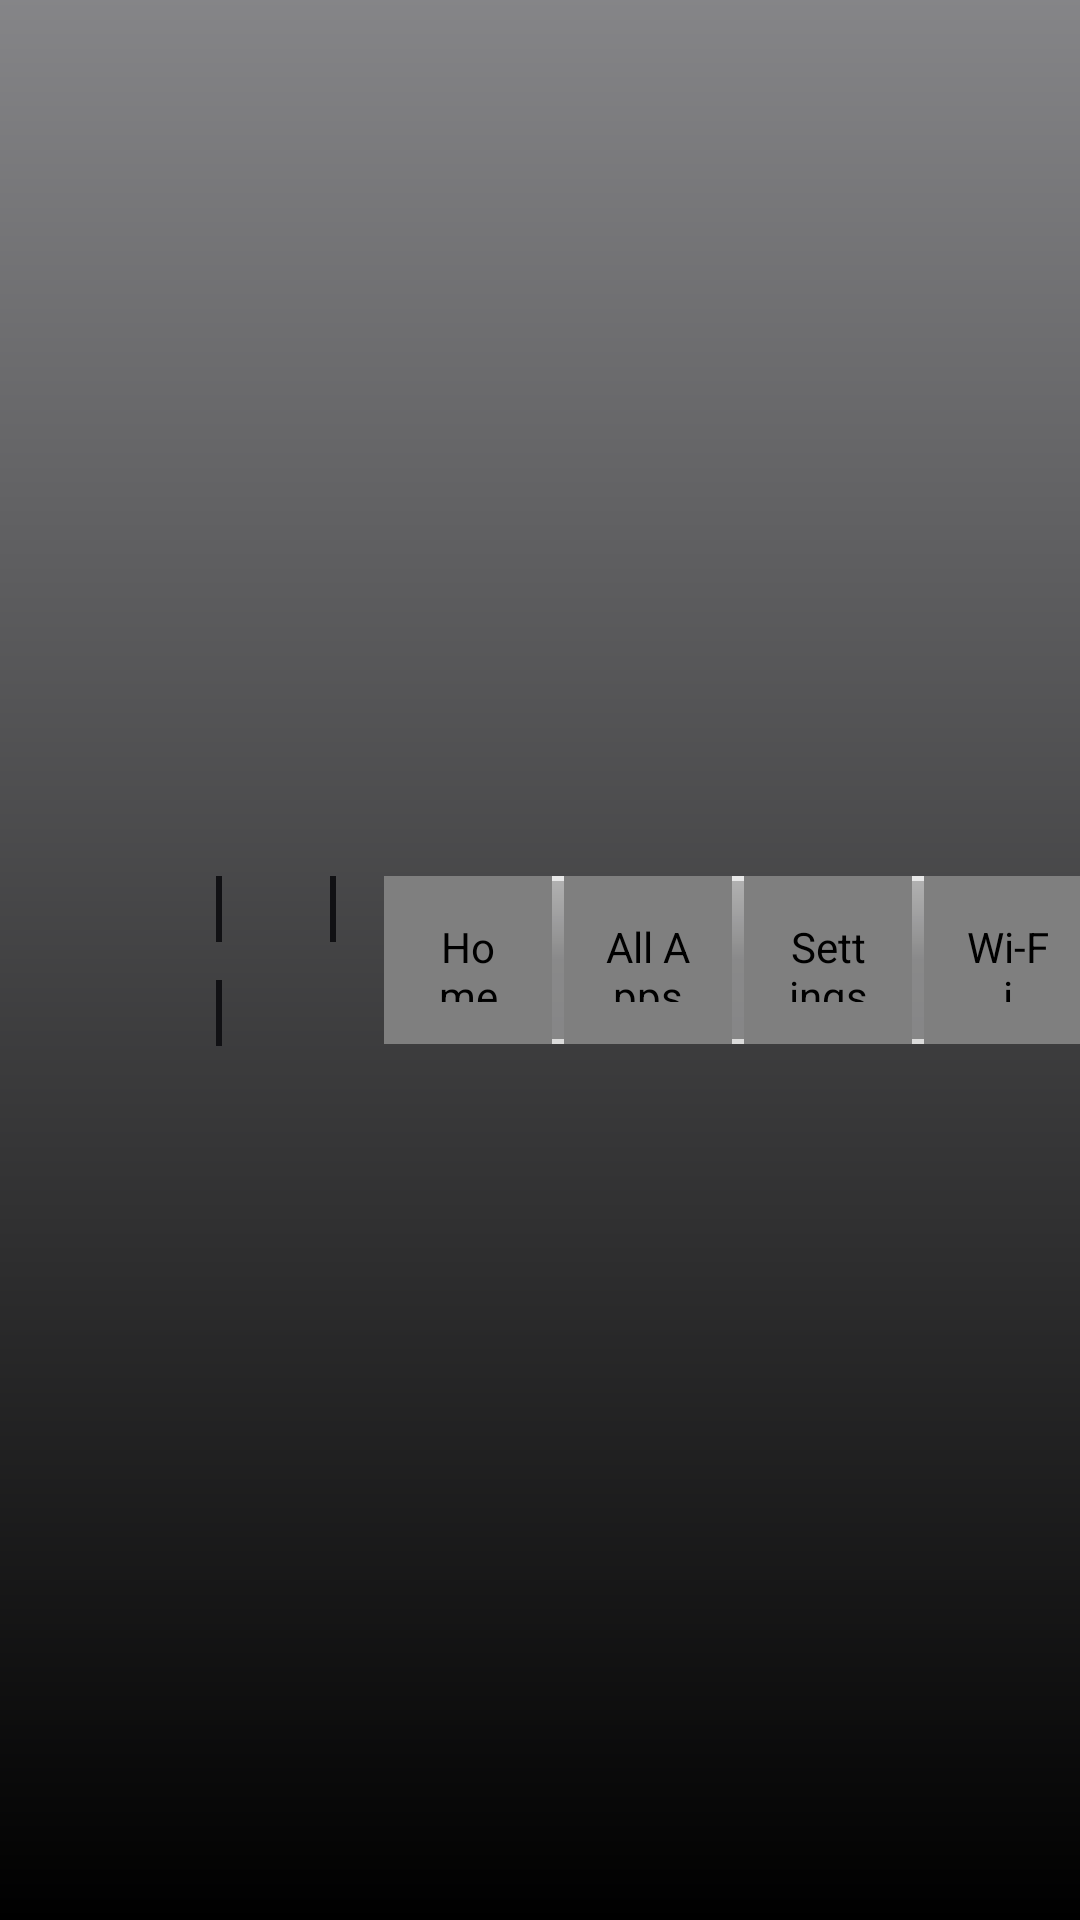

Write the Android layout XML for this screen, with the resource values it uses.
<!-- AndroidManifest.xml: application theme android:Theme.Black.NoTitleBar.Fullscreen -->
<!-- res/layout/view_navbar.xml -->
<?xml version="1.0" encoding="utf-8"?>
<LinearLayout xmlns:android="http://schemas.android.com/apk/res/android"
    android:layout_width="match_parent"
    android:layout_height="@dimen/navbar_height"
    android:clipChildren="false"
    android:background="@drawable/navbar_scrim"
    android:clipToPadding="false"
    android:gravity="center_vertical"
    android:orientation="horizontal"
    android:paddingHorizontal="@dimen/screen_margin_horizontal"
    android:paddingVertical="@dimen/navbar_padding_vertical">

    
    <LinearLayout
        android:id="@+id/navbar_text_panel"
        android:layout_width="wrap_content"
        android:layout_height="wrap_content"
        android:orientation="vertical">

        <LinearLayout
            android:id="@+id/navbar_top_row"
            android:layout_width="wrap_content"
            android:layout_height="wrap_content"
            android:gravity="center_vertical"
            android:orientation="horizontal">

            <TextView
                android:id="@+id/navbar_greeting"
                style="@style/NavBarText.Primary"
                android:layout_width="wrap_content"
                android:layout_height="wrap_content" />

            <View
                android:id="@+id/navbar_divider_time"
                style="@style/NavBarDivider" />

            
            <LinearLayout
                android:id="@+id/navbar_time_group"
                android:layout_width="wrap_content"
                android:layout_height="wrap_content"
                android:baselineAligned="true"
                android:gravity="bottom"
                android:orientation="horizontal">

                <TextView
                    android:id="@+id/navbar_time"
                    style="@style/NavBarText.Primary"
                    android:layout_width="wrap_content"
                    android:layout_height="wrap_content" />

                <TextView
                    android:id="@+id/navbar_time_suffix"
                    style="@style/NavBarText.Primary"
                    android:layout_width="wrap_content"
                    android:layout_height="wrap_content"
                    android:layout_marginStart="@dimen/navbar_suffix_gap"
                    android:textSize="@dimen/navbar_text_suffix" />
            </LinearLayout>

            <View
                android:id="@+id/navbar_divider_date"
                style="@style/NavBarDivider" />

            <TextView
                android:id="@+id/navbar_date"
                style="@style/NavBarText.Primary"
                android:layout_width="wrap_content"
                android:layout_height="wrap_content"
                android:textColor="@color/text_primary"
                android:textSize="@dimen/navbar_text_date" />
        </LinearLayout>

        <LinearLayout
            android:id="@+id/navbar_bottom_row"
            android:layout_width="wrap_content"
            android:layout_height="wrap_content"
            android:layout_marginTop="@dimen/navbar_row_spacing"
            android:gravity="center_vertical"
            android:orientation="horizontal">

            <TextView
                android:id="@+id/navbar_location"
                style="@style/NavBarText.Secondary"
                android:textColor="@color/text_primary"
                android:layout_width="wrap_content"
                android:layout_height="wrap_content" />

            <View
                android:id="@+id/navbar_weather_divider"
                style="@style/NavBarDivider" />

            <LinearLayout
                android:id="@+id/navbar_weather_group"
                android:layout_width="wrap_content"
                android:layout_height="wrap_content"
                android:gravity="center_vertical"
                android:orientation="horizontal">

                <ImageView
                    android:id="@+id/navbar_weather_icon"
                    android:layout_width="@dimen/navbar_icon_size"
                    android:layout_height="@dimen/navbar_icon_size"
                    android:importantForAccessibility="yes" />

                <TextView
                    android:id="@+id/navbar_temperature"
                    style="@style/NavBarText.Secondary"
                    android:textColor="@color/text_primary"
                    android:layout_width="wrap_content"
                    android:layout_height="wrap_content"
                    android:layout_marginStart="@dimen/navbar_icon_spacing" />
            </LinearLayout>
        </LinearLayout>
    </LinearLayout>

    <View
        android:layout_width="0dp"
        android:layout_height="0dp"
        android:layout_weight="1" />

    
    <FrameLayout
        android:id="@+id/navbar_dock"
        android:layout_width="wrap_content"
        android:layout_height="wrap_content"
        android:background="@drawable/glass_dock"
        android:clipChildren="false"
        android:clipToPadding="false">

        <View
            android:id="@+id/nav_highlight"
            android:layout_width="@dimen/nav_button_size"
            android:layout_height="@dimen/nav_button_size"
            android:background="@drawable/nav_highlight"
            android:visibility="invisible" />

        <LinearLayout
            android:id="@+id/navbar_buttons"
            android:layout_width="wrap_content"
            android:layout_height="wrap_content"
            android:clipChildren="false"
            android:clipToPadding="false"
            android:divider="@drawable/nav_button_gap"
            android:gravity="center_vertical"
            android:orientation="horizontal"
            android:showDividers="middle">

        <com.nison.freedeck.ui.home.navbar.NavIconButton
            android:id="@+id/nav_home"
            android:nextFocusLeft="@+id/nav_wifi"
            android:nextFocusRight="@+id/nav_apps"
            android:nextFocusDown="@+id/home_grid"
            style="@style/NavButton"
            android:contentDescription="@string/nav_home"
            android:src="@drawable/ic_nav_home" />

        <com.nison.freedeck.ui.home.navbar.NavIconButton
            android:id="@+id/nav_apps"
            android:nextFocusLeft="@+id/nav_home"
            android:nextFocusRight="@+id/nav_settings"
            android:nextFocusDown="@+id/apps_grid"
            style="@style/NavButton"
            android:contentDescription="@string/nav_apps"
            android:src="@drawable/ic_nav_apps" />

        <com.nison.freedeck.ui.home.navbar.NavIconButton
            android:id="@+id/nav_settings"
            android:nextFocusDown="@+id/setting_default_launcher"
            android:nextFocusLeft="@+id/nav_apps"
            android:nextFocusRight="@+id/nav_wifi"
            style="@style/NavButton"
            android:contentDescription="@string/nav_settings"
            android:src="@drawable/ic_nav_settings" />

        <com.nison.freedeck.ui.home.navbar.WifiButton
            android:id="@+id/nav_wifi"
            android:nextFocusLeft="@+id/nav_settings"
            android:nextFocusRight="@+id/nav_home"
            android:nextFocusDown="@+id/wifi_more_settings"
            style="@style/NavButton"
            android:contentDescription="@string/nav_wifi"
            android:src="@drawable/ic_nav_wifi" />
        </LinearLayout>
    </FrameLayout>

</LinearLayout>
<!-- resources referenced by this layout -->
<resources>
  <color name="text_primary">#FFFFFFFF</color>
  <dimen name="nav_button_size">56dp</dimen>
  <dimen name="navbar_height">120dp</dimen>
  <dimen name="navbar_icon_size">28dp</dimen>
  <dimen name="navbar_icon_spacing">8dp</dimen>
  <dimen name="navbar_padding_vertical">12dp</dimen>
  <dimen name="navbar_row_spacing">6dp</dimen>
  <dimen name="navbar_suffix_gap">4dp</dimen>
  <dimen name="navbar_text_date">18sp</dimen>
  <dimen name="navbar_text_suffix">13sp</dimen>
  <dimen name="screen_margin_horizontal">56dp</dimen>
  <!-- drawable ic_nav_apps (drawable) -->
  <?xml version="1.0" encoding="utf-8"?>
  <vector xmlns:android="http://schemas.android.com/apk/res/android"
      android:width="24dp"
      android:height="24dp"
      android:viewportWidth="24"
      android:viewportHeight="24">
      <path
          android:fillColor="@color/text_primary"
          android:pathData="M4,8h4V4H4V8zM10,20h4v-4h-4V20zM4,20h4v-4H4V20zM4,14h4v-4H4V14zM10,14h4v-4h-4V14zM16,4v4h4V4H16zM10,8h4V4h-4V8zM16,14h4v-4h-4V14zM16,20h4v-4h-4V20z" />
  </vector>
  <!-- drawable nav_button_gap (drawable) -->
  <?xml version="1.0" encoding="utf-8"?>
  <shape xmlns:android="http://schemas.android.com/apk/res/android" android:shape="rectangle">
      <size android:width="@dimen/nav_button_spacing" android:height="1dp" />
      <solid android:color="@android:color/transparent" />
  </shape>
  <!-- drawable navbar_scrim (drawable) -->
  <?xml version="1.0" encoding="utf-8"?>
  <shape xmlns:android="http://schemas.android.com/apk/res/android" android:shape="rectangle">
      <gradient
          android:angle="270"
          android:startColor="@color/navbar_scrim_start"
          android:endColor="@color/navbar_scrim_end" />
  </shape>
  <string name="nav_apps">All Apps</string>
  <string name="nav_home">Home</string>
  <string name="nav_settings">Settings</string>
  <string name="nav_wifi">Wi-Fi</string>
  <style name="NavBarDivider">
          <item name="android:layout_width">@dimen/navbar_divider_width</item>
          <item name="android:layout_height">@dimen/navbar_divider_height</item>
          <item name="android:layout_marginHorizontal">@dimen/navbar_divider_margin</item>
          <item name="android:background">@color/text_primary</item>
      </style>
  <style name="NavBarText.Primary">
          <item name="android:textColor">@color/text_primary</item>
          <item name="android:textSize">@dimen/navbar_text_primary</item>
      </style>
  <style name="NavBarText.Secondary">
          <item name="android:textColor">@color/text_secondary</item>
          <item name="android:textSize">@dimen/navbar_text_secondary</item>
      </style>
  <style name="NavButton">
          <item name="android:layout_width">@dimen/nav_button_size</item>
          <item name="android:layout_height">@dimen/nav_button_size</item>
          <item name="android:padding">@dimen/nav_button_padding</item>
          <item name="android:tint">@color/nav_icon_tint</item>
          <item name="android:scaleType">fitCenter</item>
          <item name="android:focusable">true</item>
      </style>
  <color name="glass_fill">#3D16161A</color>
  <dimen name="navbar_dock_radius">40dp</dimen>
  <color name="glass_highlight_top">#33FFFFFF</color>
  <color name="glass_highlight_bottom">#00FFFFFF</color>
  <color name="glass_rim">#66FFFFFF</color>
  <dimen name="nav_button_spacing">4dp</dimen>
  <color name="navbar_scrim_start">#8C000000</color>
  <color name="navbar_scrim_end">#00000000</color>
  <dimen name="navbar_divider_width">2dp</dimen>
  <dimen name="navbar_divider_height">22dp</dimen>
  <dimen name="navbar_divider_margin">16dp</dimen>
  <dimen name="navbar_text_primary">22sp</dimen>
  <color name="text_secondary">#B3FFFFFF</color>
  <dimen name="navbar_text_secondary">16sp</dimen>
  <dimen name="nav_button_padding">14dp</dimen>
</resources>
